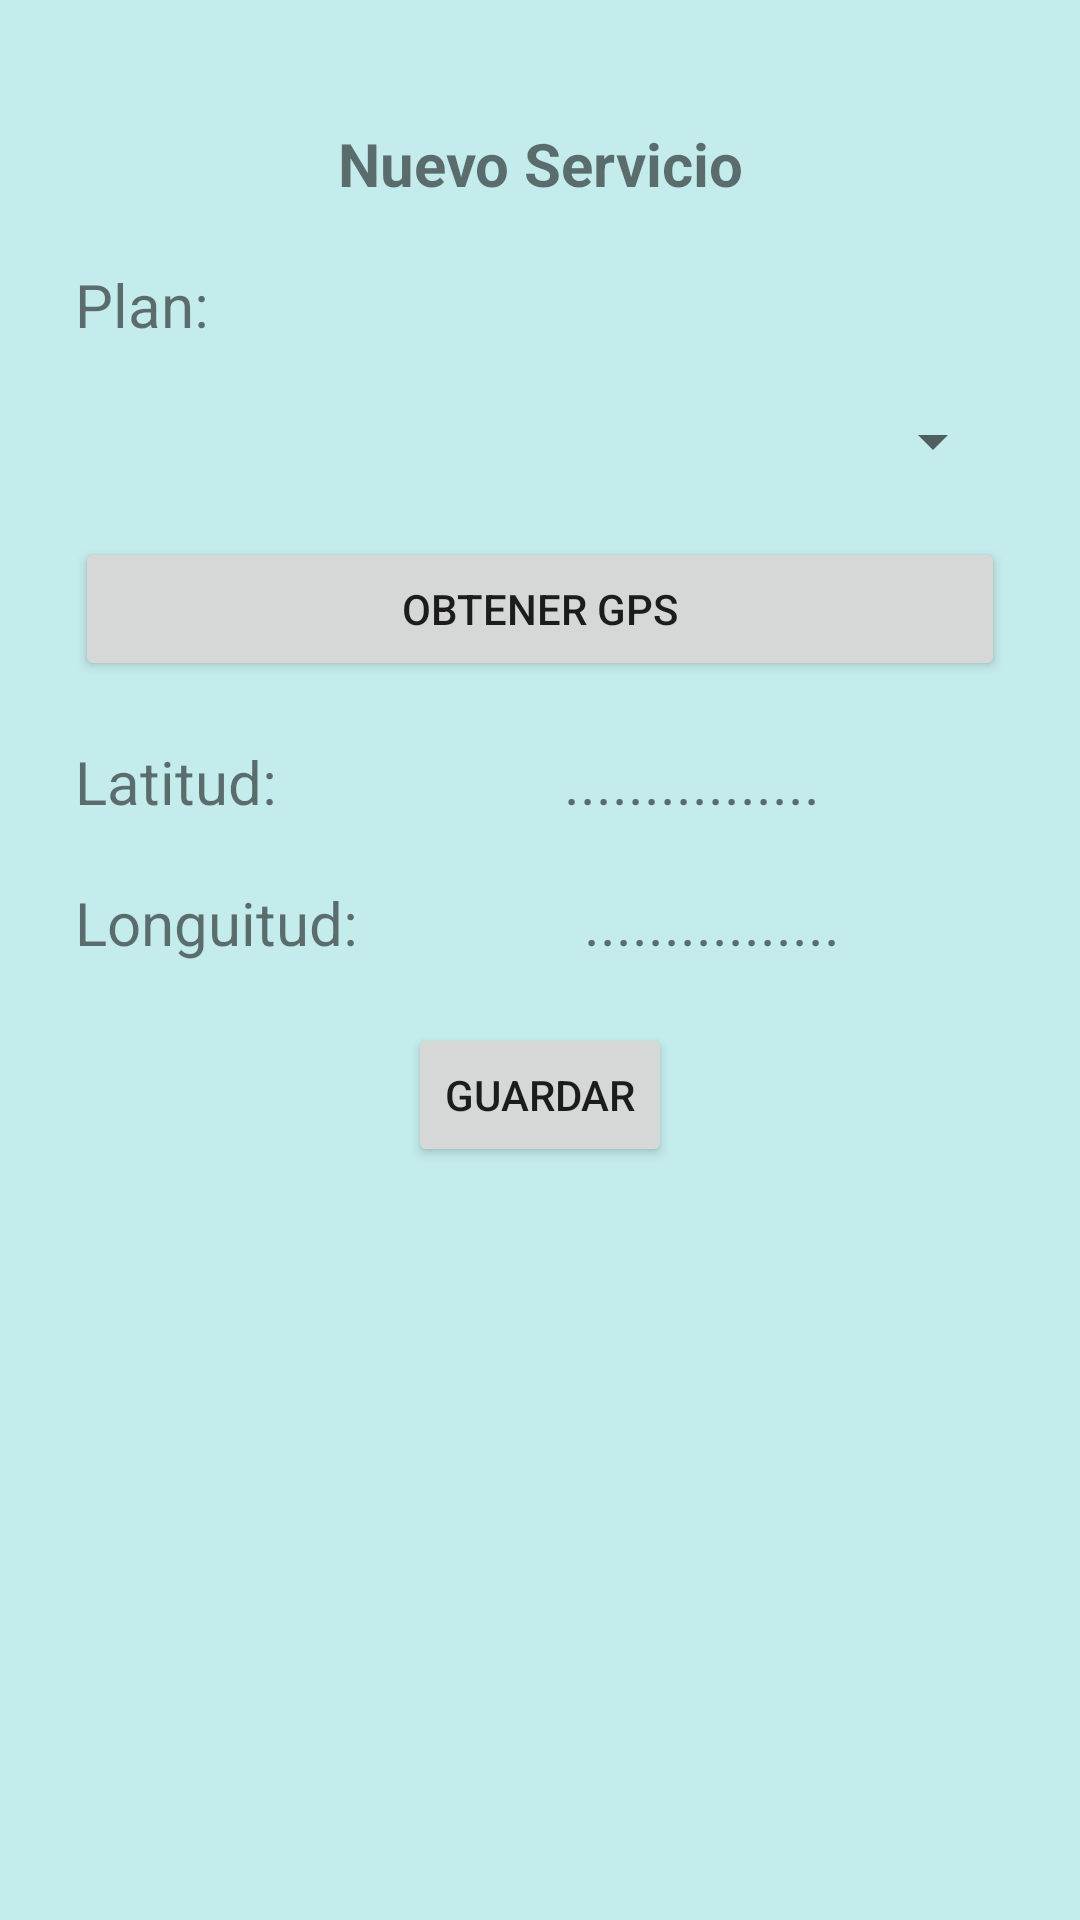

Android layout source for this screen:
<!-- AndroidManifest.xml: application theme AppTheme -->
<!-- res/layout/activity_new_service.xml -->
<?xml version="1.0" encoding="utf-8"?>
<androidx.constraintlayout.widget.ConstraintLayout xmlns:android="http://schemas.android.com/apk/res/android"
    xmlns:app="http://schemas.android.com/apk/res-auto"
    xmlns:tools="http://schemas.android.com/tools"
    android:layout_width="match_parent"
    android:layout_height="match_parent"
    android:background="@color/colorFont"
    android:padding="5dp">


    <TextView
        android:id="@+id/title"
        android:layout_width="wrap_content"
        android:layout_height="wrap_content"
        android:layout_marginTop="36dp"
        android:text="Nuevo Servicio"
        android:textStyle="bold"
        android:textSize="20dp"
        app:layout_constraintEnd_toEndOf="parent"
        app:layout_constraintStart_toStartOf="parent"
        app:layout_constraintTop_toTopOf="parent" />

    <TextView
        android:id="@+id/detailPlan"
        android:layout_width="match_parent"
        android:layout_height="wrap_content"
        android:text="Plan:"
        android:textSize="20dp"
        android:layout_margin="20dp"
        android:layout_marginTop="68dp"
        app:layout_constraintEnd_toEndOf="parent"
        app:layout_constraintStart_toStartOf="parent"
        app:layout_constraintTop_toBottomOf="@+id/title"
        />

    <Spinner
        android:id="@+id/TypeClient"
        android:layout_width="match_parent"
        android:layout_height="wrap_content"
        android:layout_margin="20dp"
        android:layout_marginTop="68dp"
        app:layout_constraintEnd_toEndOf="parent"
        app:layout_constraintStart_toStartOf="parent"
        app:layout_constraintTop_toBottomOf="@+id/detailPlan" />

    <Button
        android:id="@+id/obtenerGPS"
        android:layout_width="match_parent"
        android:layout_height="wrap_content"
        android:text="Obtener GPS"
        android:layout_margin="20dp"
        android:layout_marginTop="68dp"
        app:layout_constraintEnd_toEndOf="parent"
        app:layout_constraintStart_toStartOf="parent"
        app:layout_constraintTop_toBottomOf="@+id/TypeClient" >
    </Button>

    <TextView
        android:id="@+id/latitud"
        android:layout_width="wrap_content"
        android:layout_height="wrap_content"
        android:layout_margin="20dp"
        android:layout_marginTop="20dp"
        android:text="Latitud:"
        android:textSize="20dp"
        app:layout_constraintStart_toStartOf="parent"
        app:layout_constraintTop_toBottomOf="@+id/obtenerGPS" />


    <TextView
        android:id="@+id/detailLatitud"
        android:layout_width="wrap_content"
        android:layout_height="wrap_content"
        android:layout_margin="20dp"
        android:layout_marginTop="64dp"
        android:text="................"
        android:textSize="20dp"
        app:layout_constraintEnd_toEndOf="parent"
        app:layout_constraintHorizontal_bias="0.551"
        app:layout_constraintStart_toEndOf="@+id/latitud"
        app:layout_constraintTop_toBottomOf="@+id/obtenerGPS" />

    <TextView
        android:id="@+id/longuitud"
        android:layout_width="wrap_content"
        android:layout_height="wrap_content"
        android:layout_margin="20dp"
        android:layout_marginTop="20dp"
        android:text="Longuitud:"
        android:textSize="20dp"
        app:layout_constraintStart_toStartOf="parent"
        app:layout_constraintTop_toBottomOf="@+id/detailLatitud" />

    <TextView
        android:id="@+id/detailLonguitud"
        android:layout_width="wrap_content"
        android:layout_height="wrap_content"
        android:layout_margin="20dp"
        android:layout_marginTop="68dp"
        android:text="................"
        android:textSize="20dp"
        app:layout_constraintEnd_toEndOf="parent"
        app:layout_constraintStart_toEndOf="@+id/longuitud"
        app:layout_constraintTop_toBottomOf="@+id/detailLatitud" />

    <Button
        android:id="@+id/save"
        android:layout_width="wrap_content"
        android:layout_height="wrap_content"
        android:layout_margin="20dp"
        android:text="Guardar"
        app:layout_constraintEnd_toEndOf="parent"
        app:layout_constraintStart_toStartOf="parent"
        app:layout_constraintTop_toBottomOf="@+id/detailLonguitud">
    </Button>


</androidx.constraintlayout.widget.ConstraintLayout>
<!-- resources referenced by this layout -->
<resources>
  <color name="colorFont">#C4ECEC</color>
  <style name="AppTheme" parent="Theme.MaterialComponents.DayNight.NoActionBar">
          <item name="colorPrimary">@color/colorFondo</item>
          <item name="colorPrimaryDark">@color/Black</item>
          <item name="colorAccent">@color/colorText</item>
      </style>
  <color name="colorFondo">#3A75C7</color>
  <color name="Black">#000000</color>
  <color name="colorText">#FFFFFF</color>
</resources>
